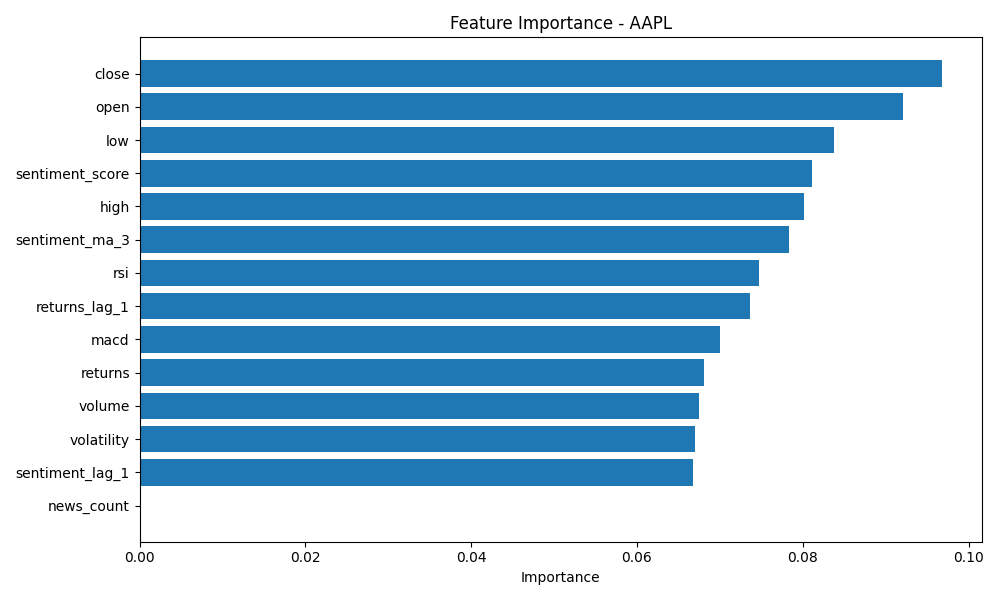

The data file committed next to this chart (first rows):
feature, importance
close, 0.09681
open, 0.09207
low, 0.08378
sentiment_score, 0.08108
high, 0.08014
sentiment_ma_3, 0.07839
rsi, 0.07471
returns_lag_1, 0.07369
macd, 0.06997
returns, 0.06806
volume, 0.06746
volatility, 0.06706
sentiment_lag_1, 0.06678
news_count, 0.0
